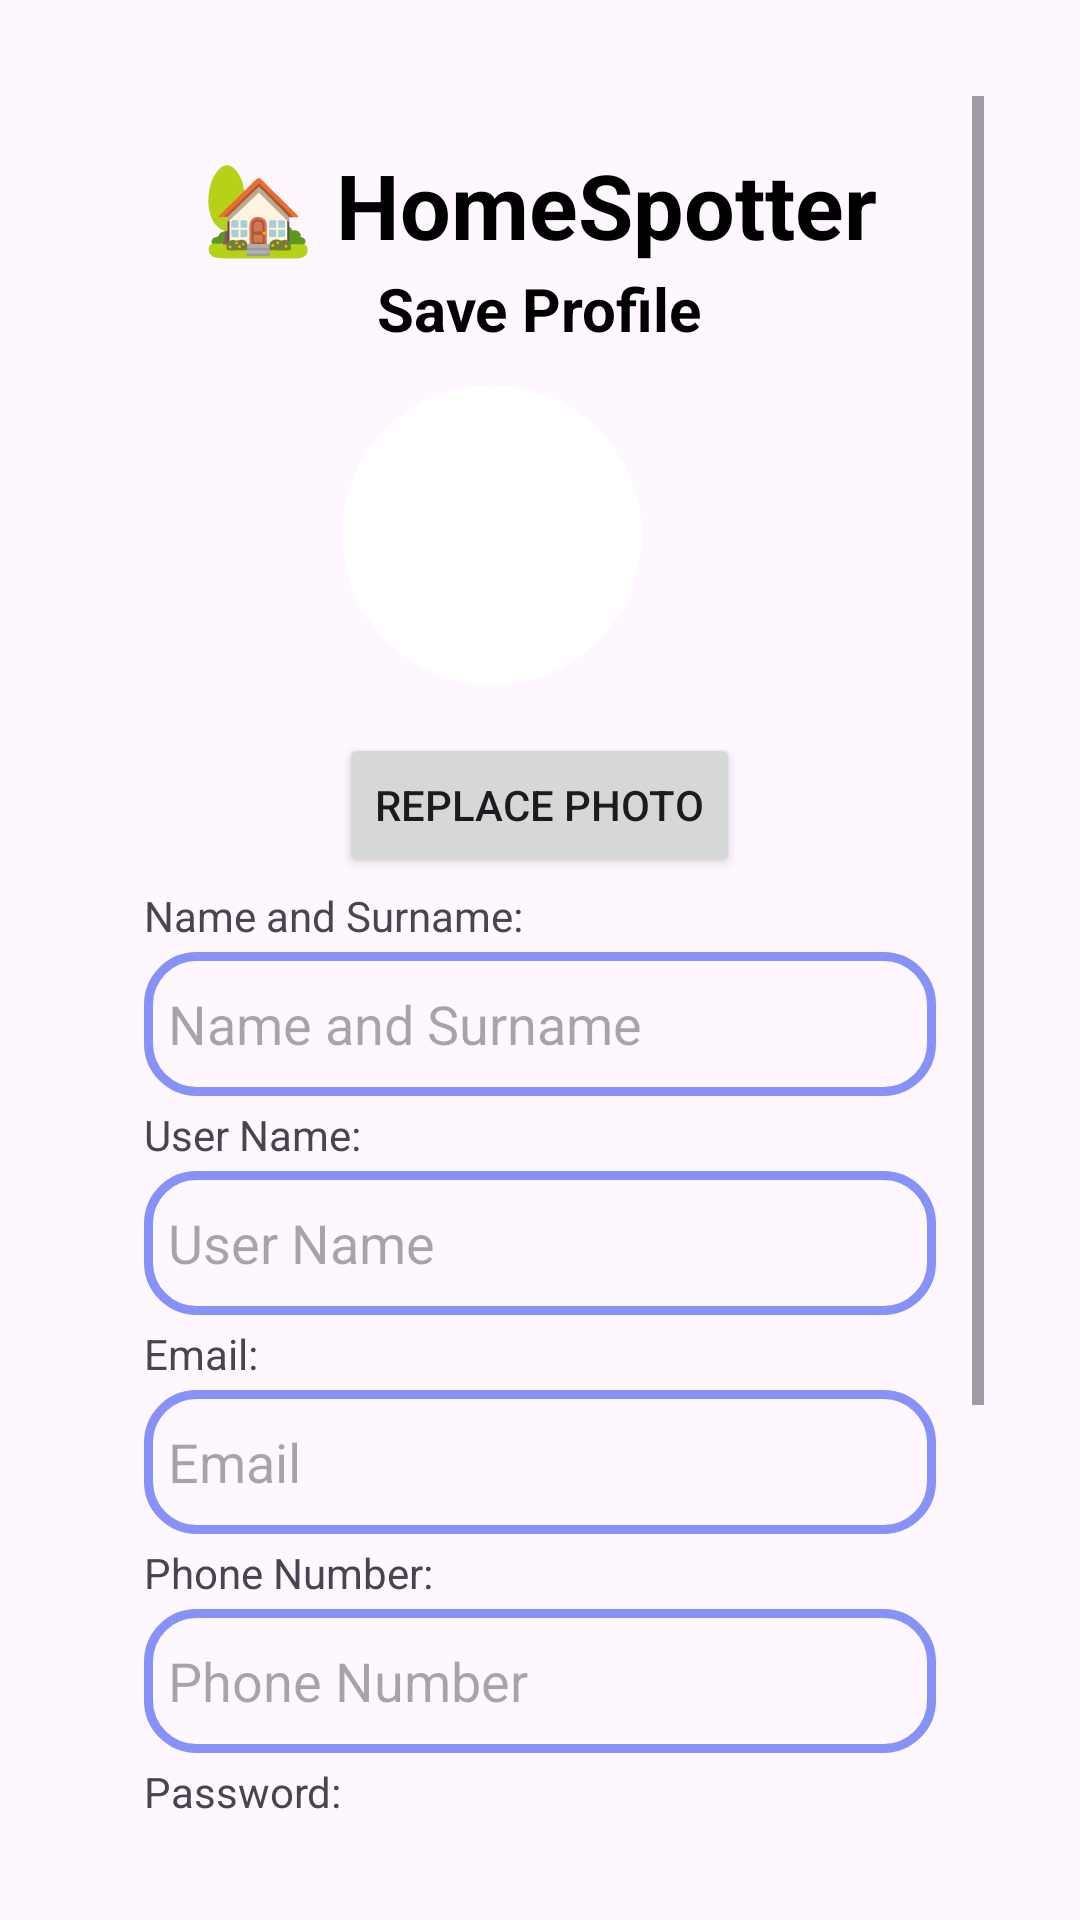

Layout XML and referenced resources for this Android screen:
<!-- AndroidManifest.xml: application theme Theme.HomeSpotter -->
<!-- res/layout/activity_modify_profile.xml -->
<?xml version="1.0" encoding="utf-8"?>
<LinearLayout xmlns:android="http://schemas.android.com/apk/res/android"
    xmlns:tools="http://schemas.android.com/tools"
    android:layout_width="match_parent"
    android:layout_height="match_parent"
    android:orientation="vertical"
    android:padding="16dp">

    
    <ScrollView
        android:layout_width="match_parent"
        android:layout_height="match_parent"
        android:padding="16dp">

        <LinearLayout
            android:layout_width="match_parent"
            android:layout_height="wrap_content"
            android:orientation="vertical"
            android:gravity="center_horizontal"
            android:padding="16dp">

            <LinearLayout
                android:layout_width="match_parent"
                android:layout_height="wrap_content"
                android:orientation="vertical"
                android:gravity="center_horizontal"
                android:id="@+id/head_profile">

                <TextView
                    android:id="@+id/title_text"
                    android:layout_width="wrap_content"
                    android:layout_height="wrap_content"
                    android:text="@string/app_logo"
                    android:textSize="30sp"
                    android:textStyle="bold"
                    android:textColor="@android:color/black"
                    android:layout_marginBottom="1dp"
                    android:gravity="center" />

                <TextView
                    android:id="@+id/modify_profile_text"
                    android:layout_width="wrap_content"
                    android:layout_height="wrap_content"
                    android:text="@string/modify_profile_text"
                    android:textSize="20sp"
                    android:textStyle="bold"
                    android:textColor="@android:color/black"
                    android:layout_marginBottom="12dp"
                    android:gravity="center" />

            </LinearLayout>

            <ImageView
                android:id="@+id/profile_image"
                android:layout_width="100dp"
                android:layout_height="100dp"
                android:src="@drawable/ic_profile_default"
                android:scaleType="centerCrop"
                android:clipToOutline="true"
                android:layout_marginEnd="16dp"
                android:background="@drawable/circle_profile_background"
                android:contentDescription="@string/profile" />

            <Button
                android:id="@+id/btn_replace_photo"
                android:layout_width="wrap_content"
                android:layout_height="wrap_content"
                android:text="@string/replace_photo"
                android:layout_marginTop="16dp" />
            <TextView
                android:id="@+id/fullnamedata"
                android:layout_width="match_parent"
                android:layout_height="24dp"
                android:layout_marginTop="1dp"
                android:gravity="center_vertical"
                android:text="@string/fullname_text"
                tools:ignore="TouchTargetSizeCheck" />

            <EditText
                android:id="@+id/fullname"
                android:layout_width="match_parent"
                android:background="@drawable/custom_edittext"
                android:drawablePadding="8dp"
                android:padding="8dp"
                android:layout_height="48dp"
                android:hint="@string/fullname_hint"
                android:inputType="text" />

            <TextView
                android:id="@+id/usernamedata"
                android:layout_width="match_parent"
                android:layout_height="24dp"
                android:layout_marginTop="1dp"
                android:gravity="center_vertical"
                android:text="@string/username_text"
                tools:ignore="TouchTargetSizeCheck" />

            <EditText
                android:id="@+id/username"
                android:layout_width="match_parent"
                android:layout_height="48dp"
                android:background="@drawable/custom_edittext"
                android:drawablePadding="8dp"
                android:hint="@string/username_hint"
                android:inputType="text"
                android:padding="8dp"
                android:textColorHighlight="@color/cardview_dark_background" />

            <TextView
                android:id="@+id/emaildata"
                android:layout_width="match_parent"
                android:layout_height="24dp"
                android:layout_marginTop="1dp"
                android:gravity="center_vertical"
                android:text="@string/email_text"
                tools:ignore="TouchTargetSizeCheck" />

            <EditText
                android:id="@+id/email"
                android:layout_width="match_parent"
                android:background="@drawable/custom_edittext"
                android:drawablePadding="8dp"
                android:padding="8dp"
                android:layout_height="48dp"
                android:hint="@string/email_hint"
                android:inputType="textEmailAddress" />

            <TextView
                android:id="@+id/tlfnodata"
                android:layout_width="match_parent"
                android:layout_height="24dp"
                android:layout_marginTop="1dp"
                android:gravity="center_vertical"
                android:text="@string/tlfno_text"
                tools:ignore="TouchTargetSizeCheck" />

            <EditText
                android:id="@+id/tlfno"
                android:layout_width="match_parent"
                android:layout_height="48dp"
                android:background="@drawable/custom_edittext"
                android:drawablePadding="8dp"
                android:padding="8dp"
                android:hint="@string/tlfno_hint"
                android:inputType="phone"/>

            <TextView
                android:id="@+id/passworddata"
                android:layout_width="match_parent"
                android:layout_height="24dp"
                android:layout_marginTop="1dp"
                android:gravity="center_vertical"
                android:text="@string/password_text"
                tools:ignore="TouchTargetSizeCheck" />

            <EditText
                android:id="@+id/password"
                android:layout_width="match_parent"
                android:layout_height="48dp"
                android:background="@drawable/custom_edittext"
                android:drawablePadding="8dp"
                android:padding="8dp"
                android:layout_marginTop="1dp"
                android:hint="@string/password_hint"
                android:inputType="textPassword" />

            <CheckBox
                android:id="@+id/checkbox_show_password"
                android:layout_width="wrap_content"
                android:layout_height="wrap_content"
                android:text="@string/show_password_checkbox"/>

            <Button
                android:id="@+id/btn_save"
                android:layout_width="match_parent"
                android:layout_height="wrap_content"
                android:text="@string/btnSaveProfile" />

            <Button
                android:id="@+id/btn_cancel"
                android:layout_width="match_parent"
                android:layout_height="wrap_content"
                android:text="@string/btnCancelModify" />
        </LinearLayout>
    </ScrollView>
</LinearLayout>
<!-- resources referenced by this layout -->
<resources>
  <!-- drawable circle_profile_background (drawable) -->
  <?xml version="1.0" encoding="utf-8"?>
  <shape xmlns:android="http://schemas.android.com/apk/res/android"
      android:shape="oval">
      <solid android:color="@color/white" /> 
      <size
          android:width="120dp"
          android:height="120dp" />
  </shape>
  <!-- drawable custom_edittext (drawable) -->
  <?xml version="1.0" encoding="utf-8"?>
  <shape xmlns:android="http://schemas.android.com/apk/res/android"
      android:shape="rectangle">
      <stroke
          android:width="3dp"
          android:color="#8692f7" />
      <corners
          android:radius="16dp"/>
  </shape>
  <string name="app_logo">🏡 HomeSpotter</string>
  <string name="btnCancelModify">Cancel</string>
  <string name="btnSaveProfile">Save profile</string>
  <string name="email_hint">Email</string>
  <string name="email_text">Email:</string>
  <string name="fullname_hint">Name and Surname</string>
  <string name="fullname_text">Name and Surname:</string>
  <string name="modify_profile_text">Save Profile</string>
  <string name="password_hint">Password</string>
  <string name="password_text">Password:</string>
  <string name="profile">Profile</string>
  <string name="replace_photo">Replace Photo</string>
  <string name="show_password_checkbox">Show Password</string>
  <string name="tlfno_hint">Phone Number</string>
  <string name="tlfno_text">Phone Number:</string>
  <string name="username_hint">User Name</string>
  <string name="username_text">User Name:</string>
  <style name="Theme.HomeSpotter" parent="Base.Theme.HomeSpotter" />
  <color name="white">#FFFFFFFF</color>
  <style name="Base.Theme.HomeSpotter" parent="Theme.Material3.DayNight.NoActionBar">
          
          
          <item name="colorPrimary">@color/teal_700</item>
      </style>
  <color name="teal_700">#00796B</color>
</resources>
